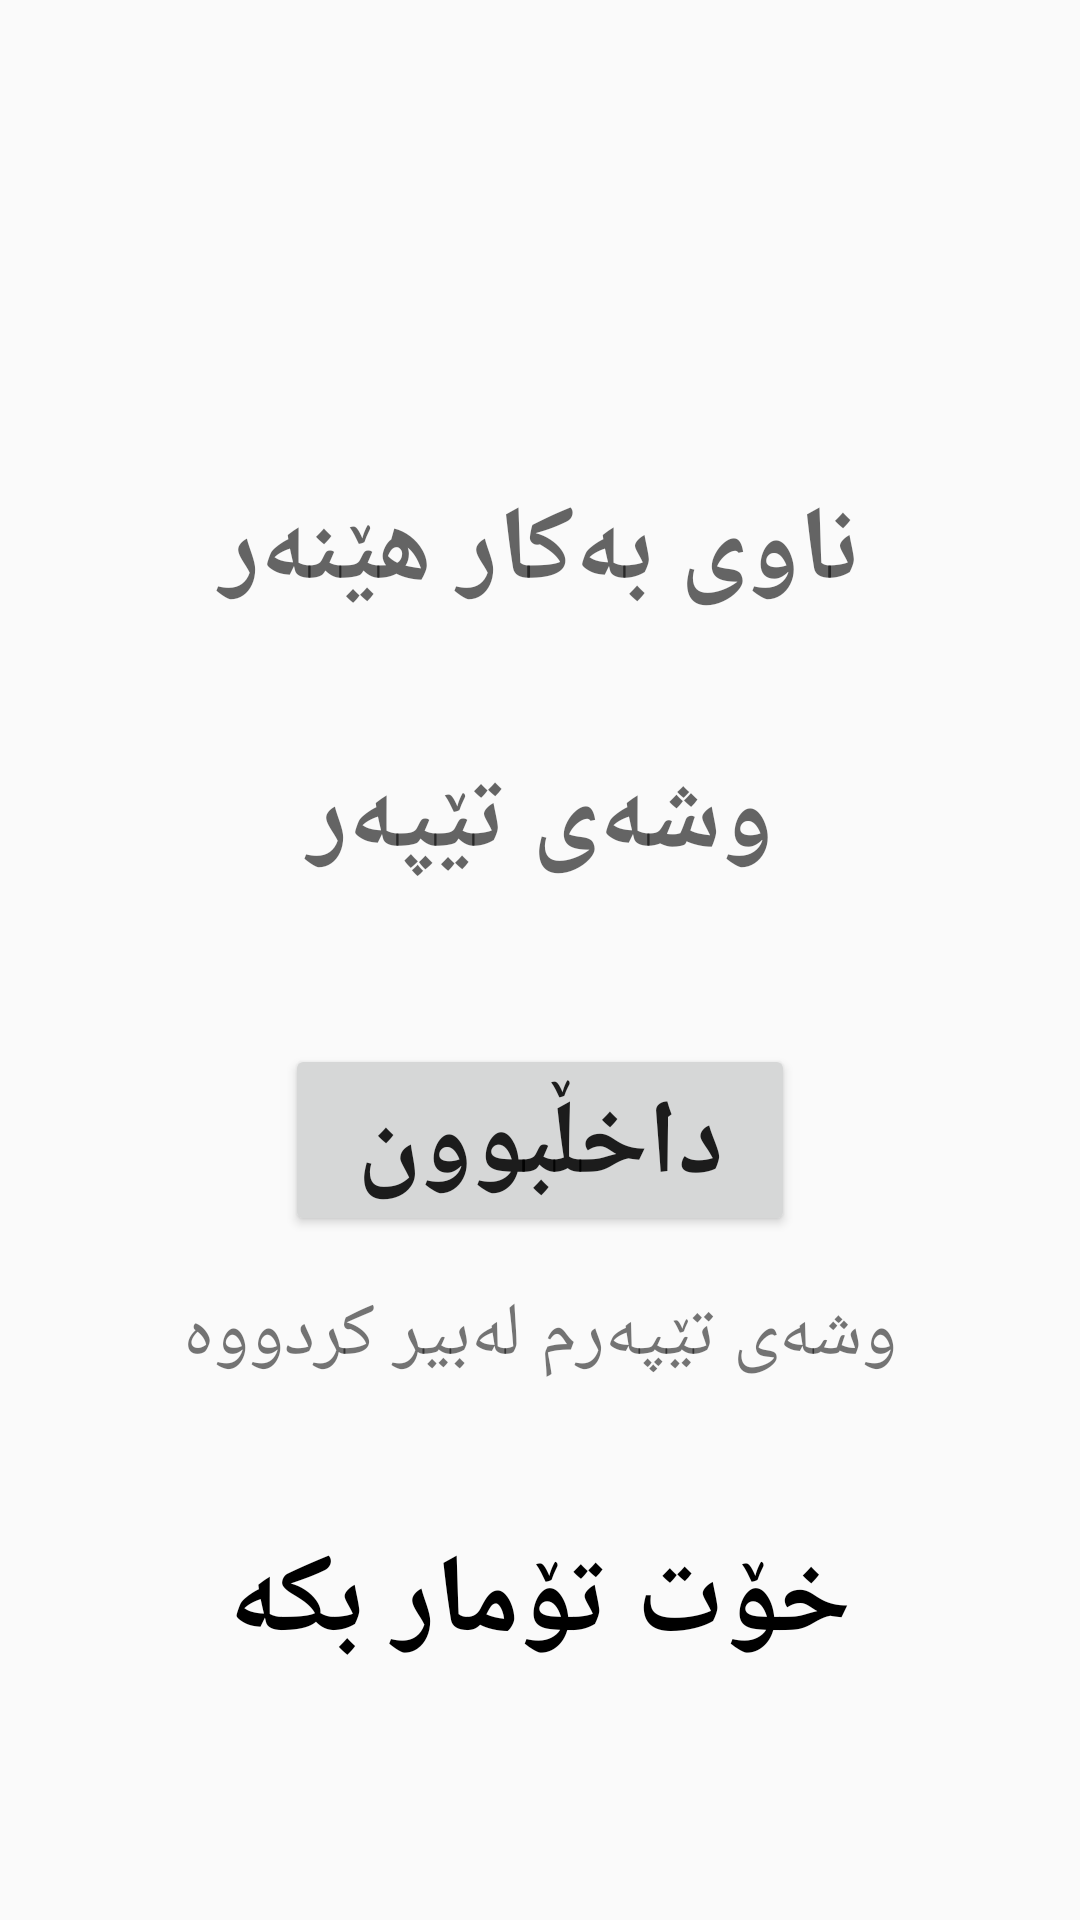

The Android layout XML behind this screen, and the referenced resources:
<!-- AndroidManifest.xml: application theme Theme.Car_Service -->
<!-- res/layout/activity_login.xml -->
<?xml version="1.0" encoding="utf-8"?>
<androidx.constraintlayout.widget.ConstraintLayout xmlns:android="http://schemas.android.com/apk/res/android"
    xmlns:app="http://schemas.android.com/apk/res-auto"
    xmlns:tools="http://schemas.android.com/tools"
    android:layout_width="match_parent"
    android:layout_height="match_parent"
    tools:context=".login">

    <TextView
        android:id="@+id/uname"
        android:layout_width="259dp"
        android:layout_height="75dp"
        android:gravity="center"
        android:hint="ناوی بەکار هێنەر"
        android:textSize="35dp"
        android:textStyle="bold"
        app:layout_constraintBottom_toBottomOf="parent"
        app:layout_constraintEnd_toEndOf="parent"
        app:layout_constraintHorizontal_bias="0.497"
        app:layout_constraintStart_toStartOf="parent"
        app:layout_constraintTop_toTopOf="parent"
        app:layout_constraintVertical_bias="0.259" />

    <TextView
        android:id="@+id/pass"
        android:layout_width="259dp"
        android:layout_height="75dp"
        android:gravity="center"
        android:hint="وشەی تێپەر"
        android:textSize="35dp"
        android:textStyle="bold"
        android:password="true"
        app:layout_constraintBottom_toBottomOf="parent"
        app:layout_constraintEnd_toEndOf="parent"
        app:layout_constraintStart_toStartOf="parent"
        app:layout_constraintTop_toTopOf="parent"
        app:layout_constraintVertical_bias="0.417" />

    <Button
        android:id="@+id/button3"
        android:layout_width="170dp"
        android:layout_height="64dp"
        android:onClick="login"
        android:text="داخڵبوون"
        android:textSize="35dp"
        android:textStyle="bold"
        app:layout_constraintBottom_toBottomOf="parent"
        app:layout_constraintEnd_toEndOf="parent"
        app:layout_constraintStart_toStartOf="parent"
        app:layout_constraintTop_toTopOf="parent"
        app:layout_constraintVertical_bias="0.604" />

    <TextView
        android:id="@+id/textView10"
        android:layout_width="wrap_content"
        android:layout_height="wrap_content"
        android:onClick="forget"
        android:text="وشەی تێپەرم لەبیر کردووە"
        android:textSize="25dp"
        app:layout_constraintBottom_toBottomOf="parent"
        app:layout_constraintEnd_toEndOf="parent"
        app:layout_constraintStart_toStartOf="parent"
        app:layout_constraintTop_toTopOf="parent"
        app:layout_constraintVertical_bias="0.706" />

    <TextView
        android:layout_width="wrap_content"
        android:layout_height="wrap_content"
        android:gravity="center"
        android:text="خۆت تۆمار بکە"
        android:textColor="@color/black"
        android:textSize="37dp"
        android:textStyle="bold"
        android:onClick="signup"
        app:layout_constraintBottom_toBottomOf="parent"
        app:layout_constraintEnd_toEndOf="parent"
        app:layout_constraintStart_toStartOf="parent"
        app:layout_constraintTop_toTopOf="parent"
        app:layout_constraintVertical_bias="0.863" />
</androidx.constraintlayout.widget.ConstraintLayout>
<!-- resources referenced by this layout -->
<resources>
  <color name="black">#FF000000</color>
  <style name="Theme.Car_Service" parent="Theme.AppCompat.Light.DarkActionBar">
          
          <item name="colorPrimary">@color/purple_500</item>
          <item name="colorPrimaryVariant">@color/purple_700</item>
          <item name="colorOnPrimary">@color/white</item>
          
          <item name="colorSecondary">@color/teal_200</item>
          <item name="colorSecondaryVariant">@color/teal_700</item>
          <item name="colorOnSecondary">@color/black</item>
          
          <item name="android:statusBarColor" tools:targetApi="l">?attr/colorPrimaryVariant</item>
          
      </style>
  <color name="purple_500">#FF6200EE</color>
  <color name="purple_700">#FF3700B3</color>
  <color name="white">#FFFFFF</color>
  <color name="teal_200">#FF03DAC5</color>
  <color name="teal_700">#FF018786</color>
</resources>
